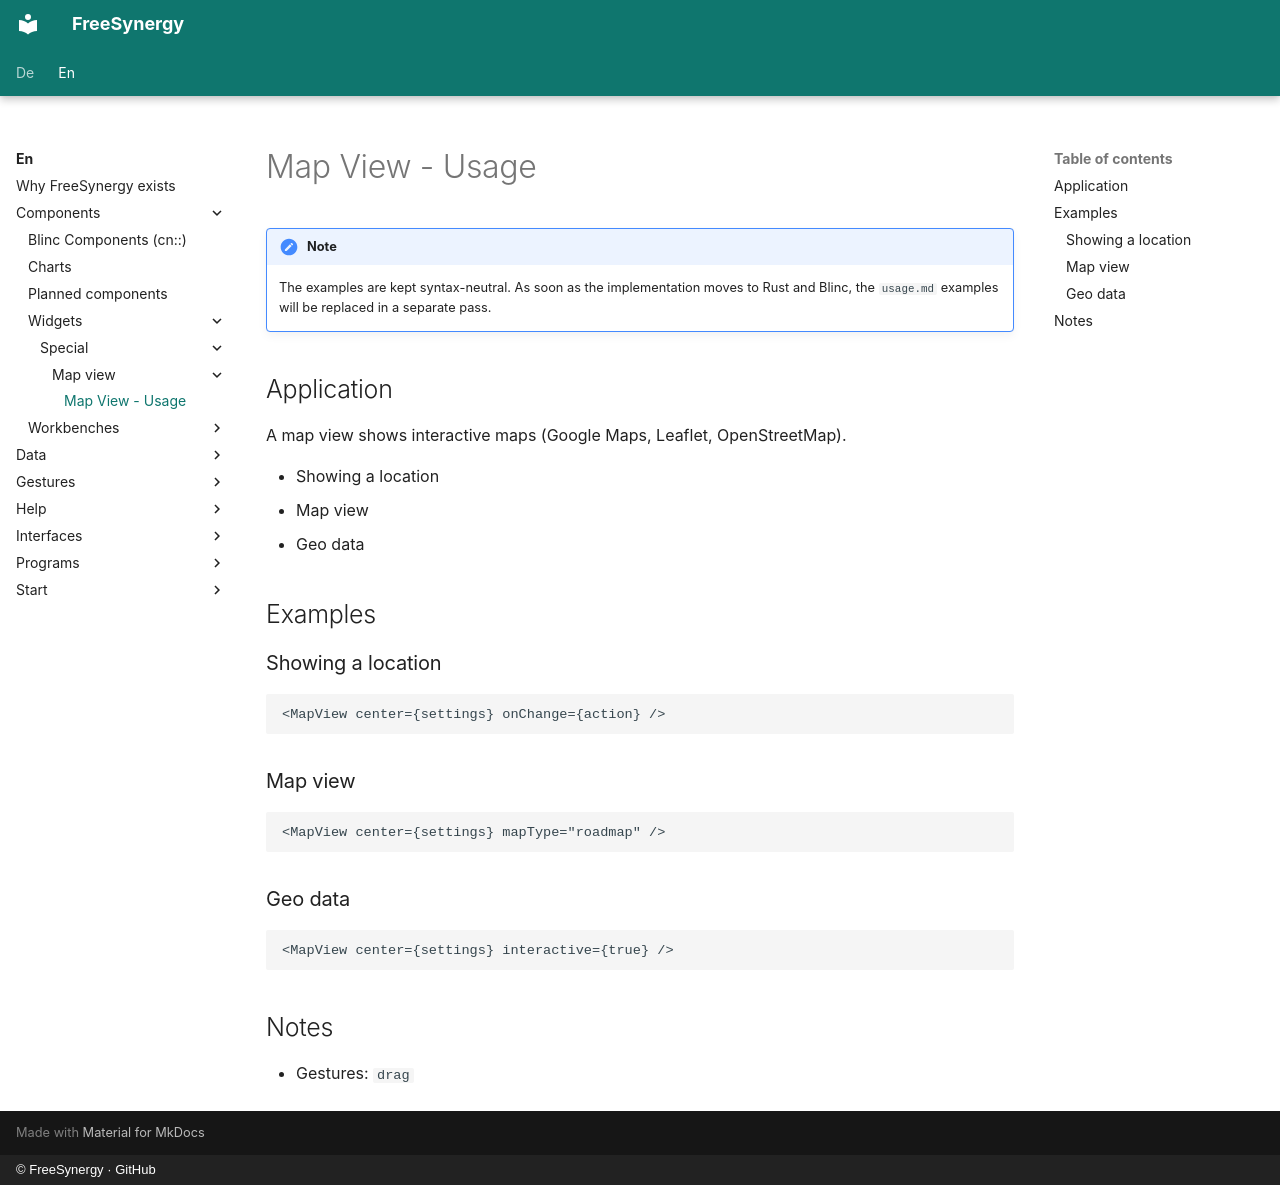

repository: FreeSynergy/fs-documentation · page: en/components/widgets/special/map-view/usage/index.html · generator: mkdocs · copyright: © FreeSynergy · GitHub

# Map View - Usage

!!! note
    The examples are kept syntax-neutral. As soon as the implementation moves to
    Rust and Blinc, the `usage.md` examples will be replaced in a separate pass.

## Application

A map view shows interactive maps (Google Maps, Leaflet, OpenStreetMap).

- Showing a location
- Map view
- Geo data

## Examples

### Showing a location

```jsx
<MapView center={settings} onChange={action} />
```

### Map view

```jsx
<MapView center={settings} mapType="roadmap" />
```

### Geo data

```jsx
<MapView center={settings} interactive={true} />
```

## Notes

- Gestures: `drag`
